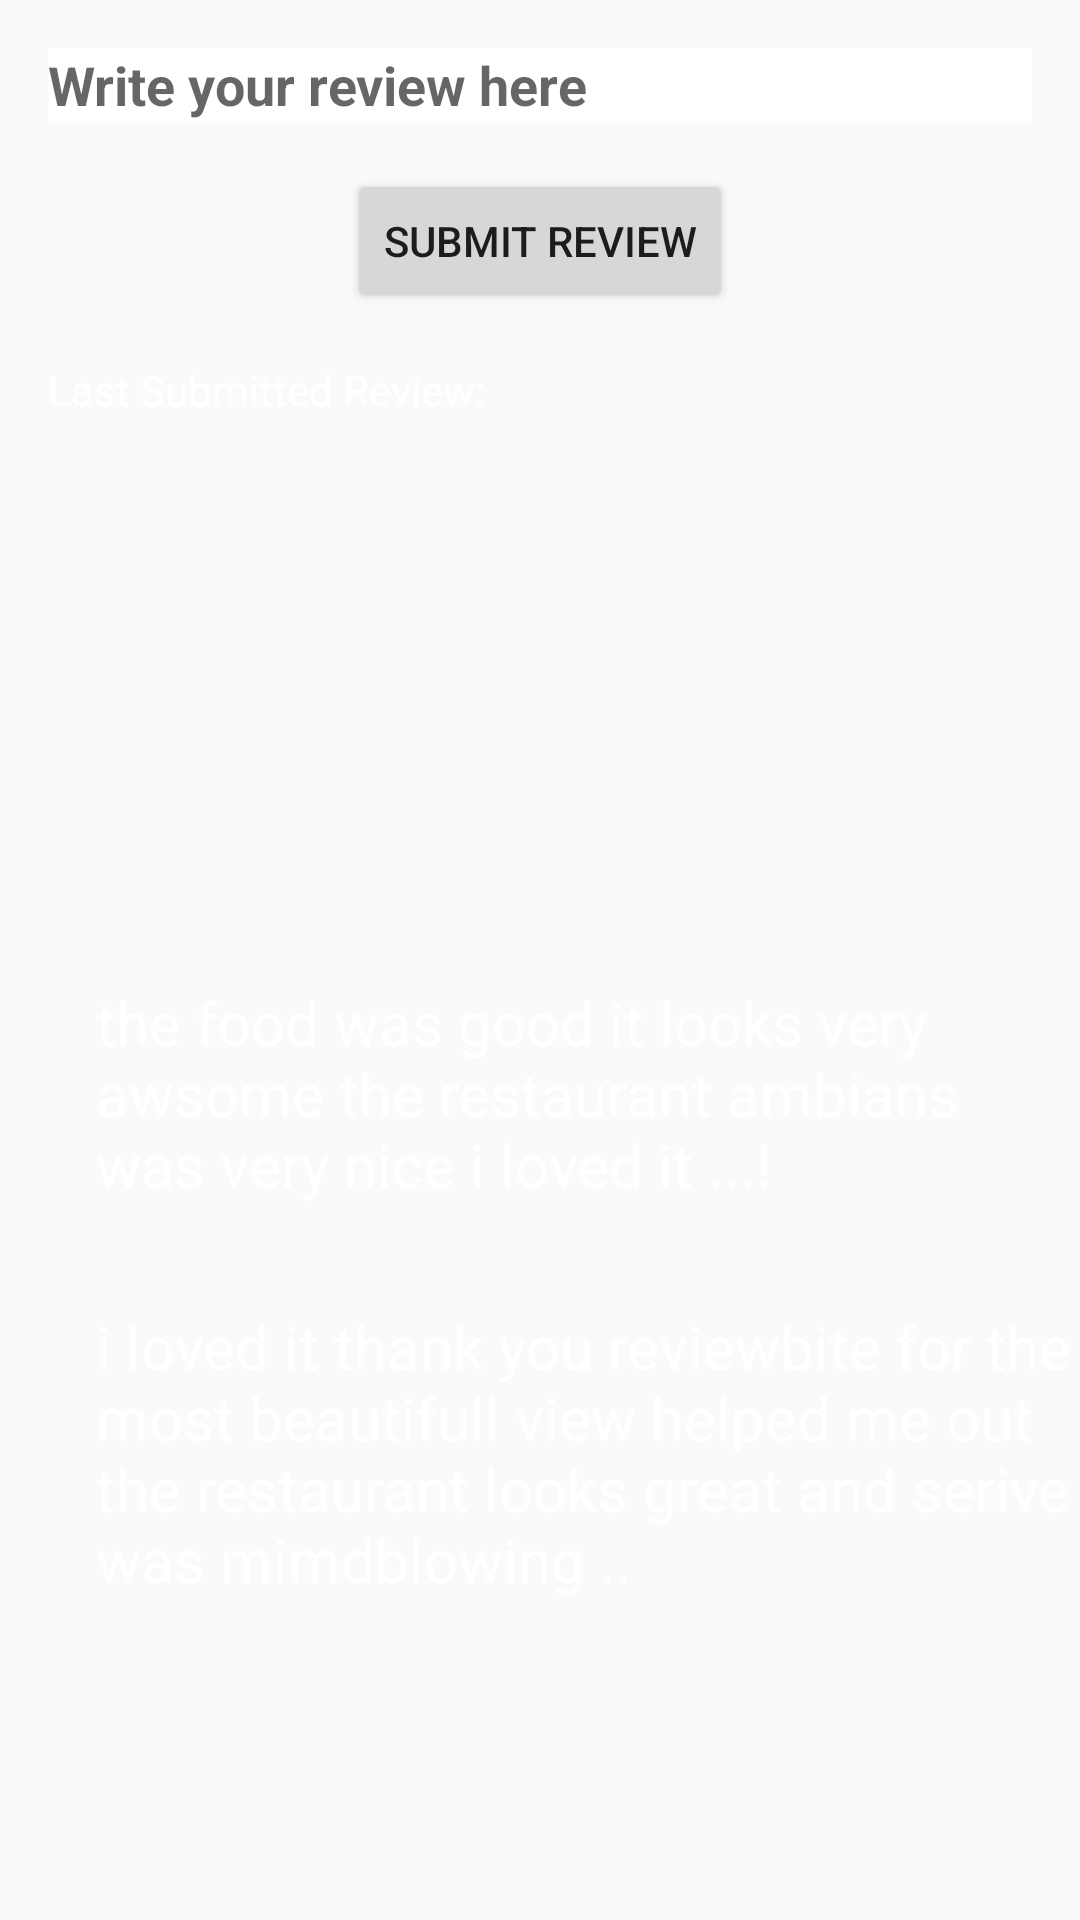

The Android layout XML behind this screen, and the referenced resources:
<!-- AndroidManifest.xml: application theme Theme.AppCompat.Light.NoActionBar -->
<!-- res/layout/activity_review.xml -->
<?xml version="1.0" encoding="utf-8"?>
<androidx.constraintlayout.widget.ConstraintLayout xmlns:android="http://schemas.android.com/apk/res/android"
    xmlns:app="http://schemas.android.com/apk/res-auto"
    xmlns:tools="http://schemas.android.com/tools"
    android:id="@+id/main"
    android:layout_width="match_parent"
    android:layout_height="match_parent"
    tools:context=".ReviewActivity"
    android:background="@drawable/mainbackground">

    <EditText
        android:id="@+id/editTextReview"
        android:layout_width="0dp"
        android:layout_height="wrap_content"
        android:layout_margin="16dp"
        android:hint="Write your review here"
        android:textStyle="bold"
        android:backgroundTint="@color/white"
        android:textColor="@color/white"
        android:background="@color/white"
        app:layout_constraintEnd_toEndOf="parent"
        app:layout_constraintStart_toStartOf="parent"
        app:layout_constraintTop_toTopOf="parent" />

    <Button
        android:id="@+id/buttonSubmitReview"
        android:layout_width="wrap_content"
        android:layout_height="wrap_content"
        android:text="Submit Review"
        android:layout_marginTop="16dp"
        app:layout_constraintTop_toBottomOf="@id/editTextReview"
        app:layout_constraintStart_toStartOf="parent"
        app:layout_constraintEnd_toEndOf="parent" />

    <androidx.recyclerview.widget.RecyclerView
        android:id="@+id/recyclerViewReviews"
        android:layout_width="0dp"
        android:layout_height="0dp"
        android:layout_margin="16dp"
        app:layout_constraintTop_toBottomOf="@id/buttonSubmitReview"
        app:layout_constraintBottom_toTopOf="@id/textViewSubmittedReview"
        app:layout_constraintStart_toStartOf="parent"
        app:layout_constraintEnd_toEndOf="parent"
        android:visibility="gone"/> 

    <TextView
        android:id="@+id/textViewSubmittedReview"
        android:layout_width="0dp"
        android:layout_height="wrap_content"
        android:layout_margin="16dp"
        android:layout_marginTop="100dp"
        android:text="Last Submitted Review:"
        android:textColor="@color/white"
        app:layout_constraintEnd_toEndOf="parent"
        app:layout_constraintHorizontal_bias="1.0"
        app:layout_constraintStart_toStartOf="parent"
        app:layout_constraintTop_toBottomOf="@id/recyclerViewReviews" />

    <TextView
        android:id="@+id/textViewReview"
        android:layout_width="0dp"
        android:layout_height="wrap_content"
        android:layout_marginStart="32dp"
        android:layout_marginTop="188dp"
        android:text="the food was good it looks very awsome
the restaurant ambians was very nice i loved it ...!"
        android:textColor="@color/white"
        android:textSize="20dp"
        app:layout_constraintEnd_toEndOf="parent"
        app:layout_constraintHorizontal_bias="0.0"
        app:layout_constraintStart_toStartOf="parent"
        app:layout_constraintTop_toBottomOf="@id/textViewSubmittedReview" />

    <TextView
        android:id="@+id/textViewReview1"
        android:layout_width="0dp"
        android:layout_height="wrap_content"
        android:layout_marginStart="32dp"
        android:layout_marginTop="296dp"
        android:text="i loved it thank you reviewbite for the most
beautifull view helped me out the restaurant looks great and serive
was mimdblowing .."
        android:textColor="@color/white"
        android:textSize="20dp"
        app:layout_constraintEnd_toEndOf="parent"
        app:layout_constraintHorizontal_bias="1.0"
        app:layout_constraintStart_toStartOf="parent"
        app:layout_constraintTop_toBottomOf="@id/textViewSubmittedReview" />

</androidx.constraintlayout.widget.ConstraintLayout>
<!-- resources referenced by this layout -->
<resources>
  <color name="white">#FFFFFFFF</color>
</resources>
